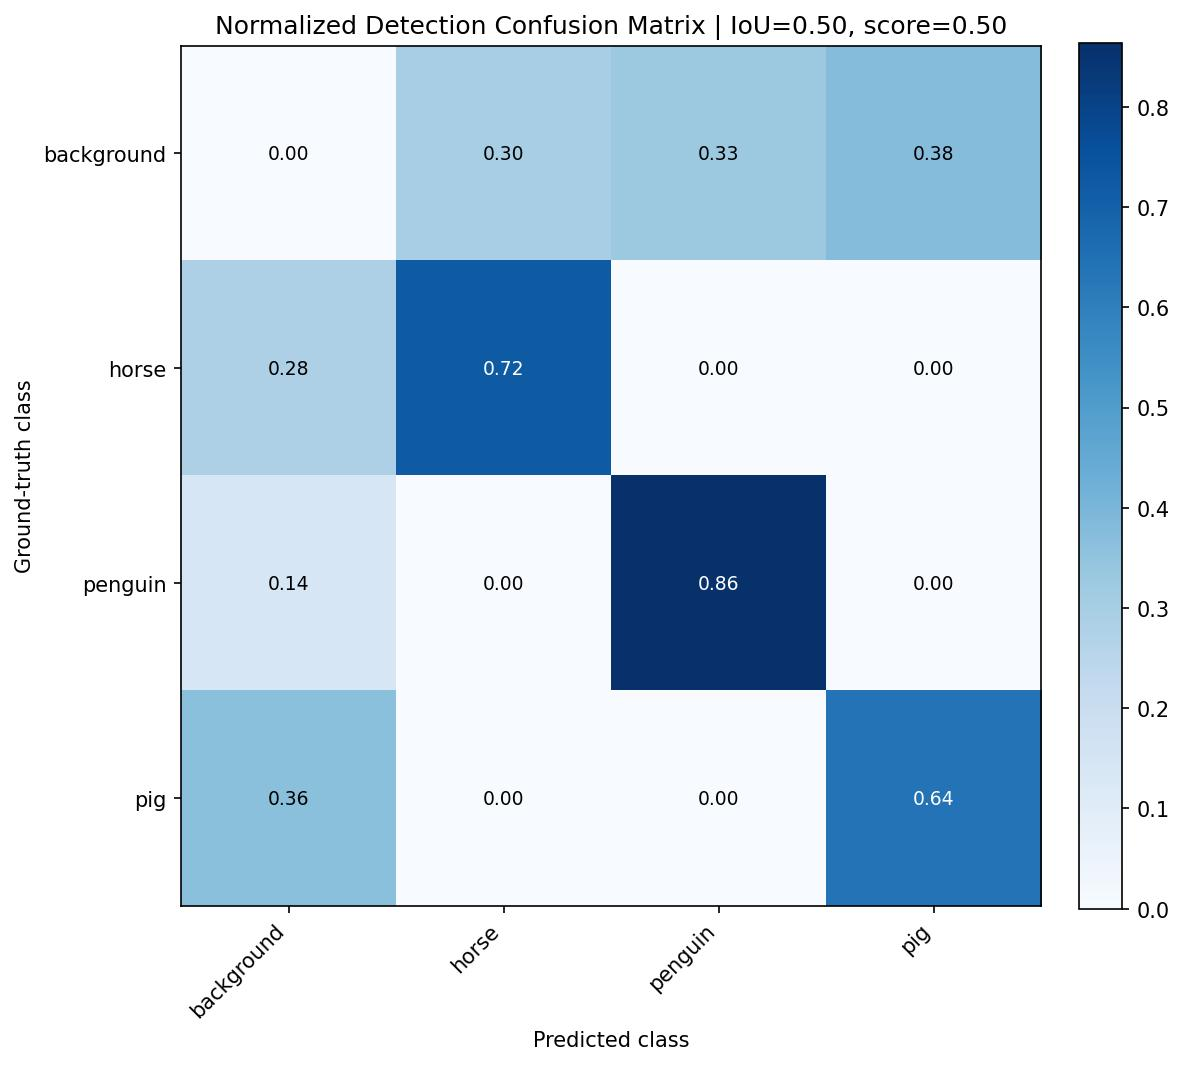

Source data for this figure (header and first rows):
, background, horse, penguin, pig
background, 0.0, 0.3, 0.325, 0.375
horse, 0.281, 0.719, 0.0, 0.0
penguin, 0.1362, 0.0, 0.8638, 0.0
pig, 0.3622, 0.0, 0.0, 0.6378
